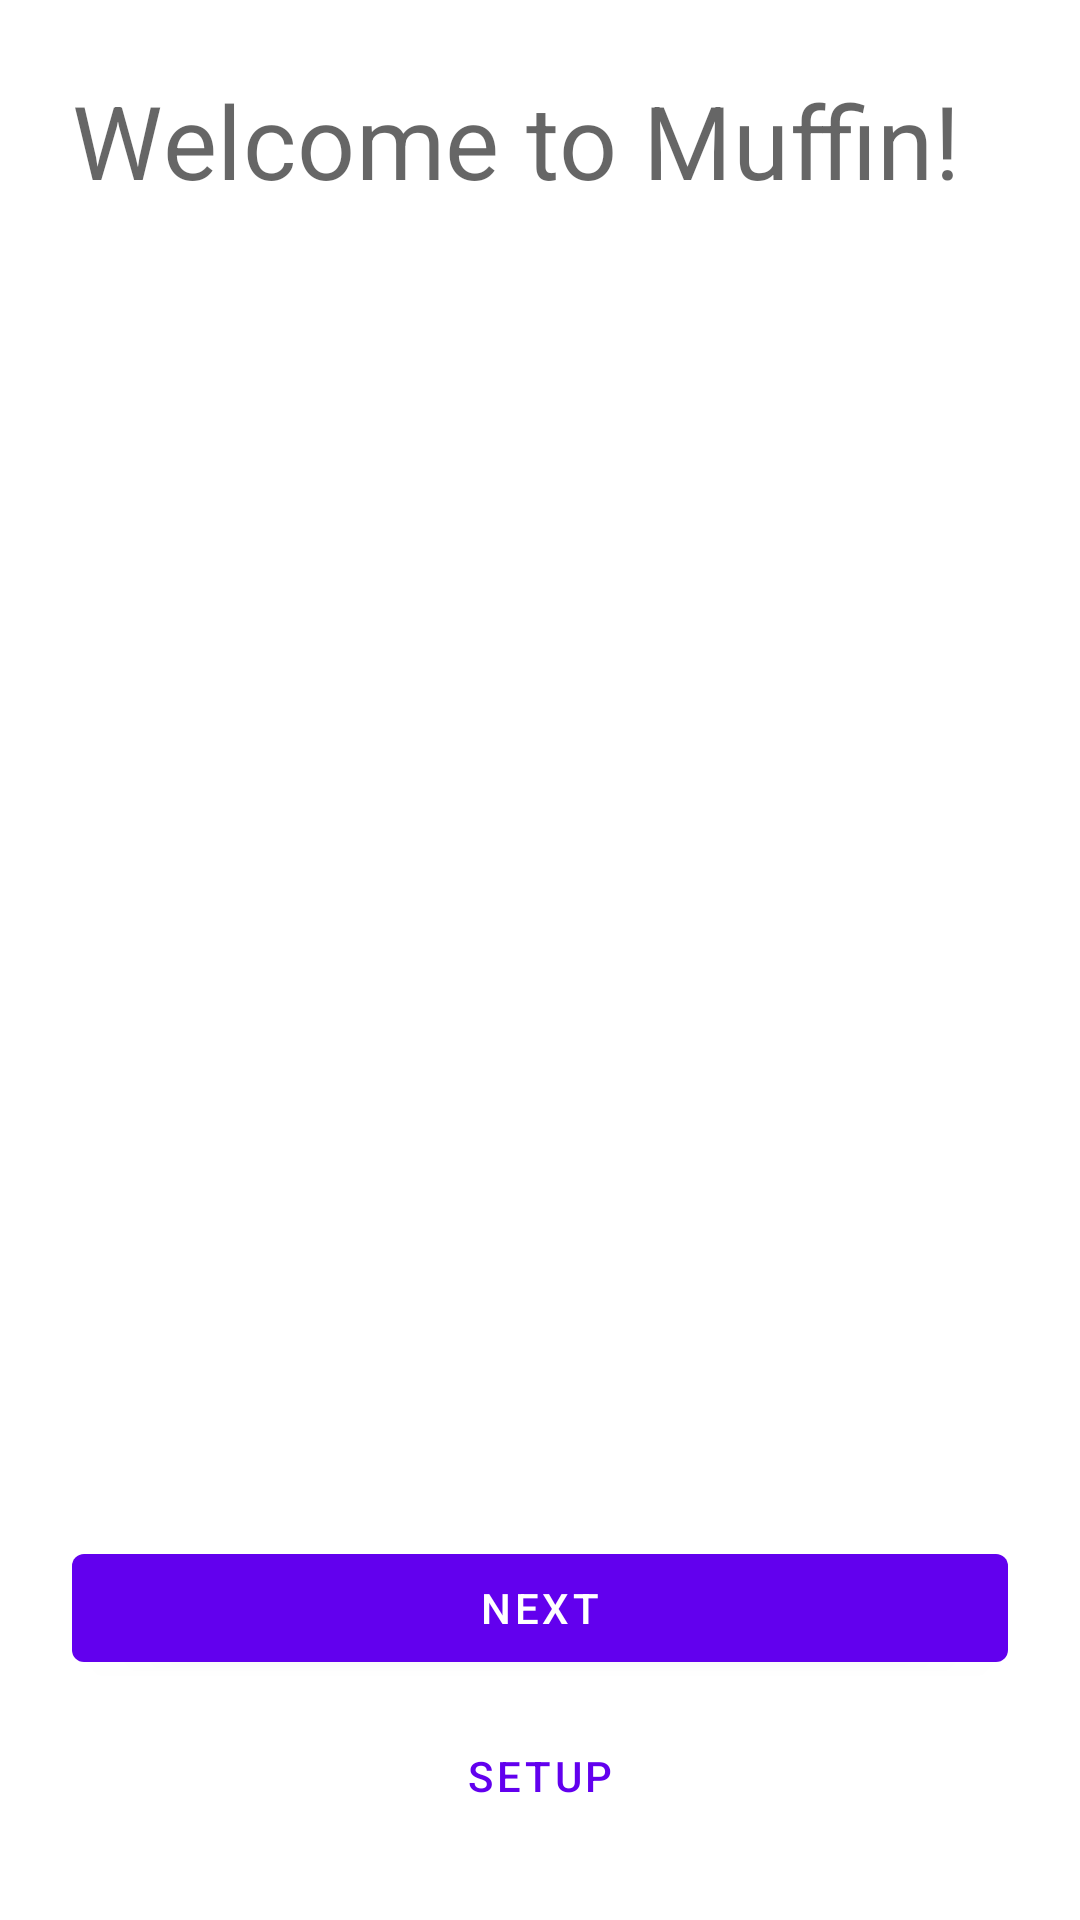

Layout XML and referenced resources for this Android screen:
<!-- AndroidManifest.xml: application theme Theme.Muffin -->
<!-- res/layout/fragment_onboarding.xml -->
<?xml version="1.0" encoding="utf-8"?>
<LinearLayout xmlns:android="http://schemas.android.com/apk/res/android"
    xmlns:tools="http://schemas.android.com/tools"
    android:layout_width="match_parent"
    android:layout_height="match_parent"
    android:orientation="vertical"
    android:padding="@dimen/three_grid_unit"
    tools:context=".OnboardingFragment">

    <TextView
        style="@style/TextAppearance.Muffin.Headline4"
        android:layout_width="wrap_content"
        android:layout_height="wrap_content"
        android:text="@string/welcome_to_muffin" />

    <Space
        android:layout_width="wrap_content"
        android:layout_height="@dimen/one_grid_unit" />

    <androidx.viewpager2.widget.ViewPager2
        android:layout_width="match_parent"
        android:layout_height="0dp"
        android:layout_weight="1" />

    <Space
        android:layout_width="wrap_content"
        android:layout_height="@dimen/one_grid_unit" />

    <com.google.android.material.button.MaterialButton
        style="@style/Widget.MaterialComponents.Button"
        android:layout_width="match_parent"
        android:layout_height="wrap_content"
        android:text="@string/next" />

    <Space
        android:layout_width="wrap_content"
        android:layout_height="@dimen/one_grid_unit" />

    <com.google.android.material.button.MaterialButton
        android:id="@+id/btnSetup"
        style="@style/Widget.MaterialComponents.Button.TextButton"
        android:layout_width="match_parent"
        android:layout_height="wrap_content"
        android:text="@string/setup" />

</LinearLayout>
<!-- resources referenced by this layout -->
<resources>
  <dimen name="one_grid_unit">8dp</dimen>
  <dimen name="three_grid_unit">24dp</dimen>
  <string name="next">Next</string>
  <string name="setup">Setup</string>
  <string name="welcome_to_muffin">Welcome to Muffin!</string>
  <style name="TextAppearance.Muffin.Headline4" parent="TextAppearance.MaterialComponents.Headline4">
          
      </style>
  <style name="Widget.Muffin.Toolbar" parent="Widget.MaterialComponents.Toolbar.Primary">
          <item name="android:background">?colorPrimary</item>
      </style>
  <style name="Widget.Muffin.MaterialCardView" parent="Widget.MaterialComponents.CardView">
          <item name="shapeAppearanceOverlay">?shapeAppearanceMediumComponent</item>
          <item name="cardElevation">@dimen/one_grid_unit</item>
          <item name="cardCornerRadius">@dimen/one_grid_unit</item>
      </style>
  <style name="Widget.Muffin.Switch" parent="Widget.MaterialComponents.CompoundButton.Switch">
  
      </style>
  <style name="Widget.Muffin.BottomSheetDialog" parent="Widget.MaterialComponents.BottomSheet">
  
      </style>
  <style name="TextAppearance.Muffin.Headline1" parent="TextAppearance.MaterialComponents.Headline1">
          
      </style>
  <style name="TextAppearance.Muffin.Headline2" parent="TextAppearance.MaterialComponents.Headline2">
          
      </style>
  <style name="TextAppearance.Muffin.Headline3" parent="TextAppearance.MaterialComponents.Headline3">
          
      </style>
  <style name="TextAppearance.Muffin.Headline5" parent="TextAppearance.MaterialComponents.Headline5">
          
      </style>
  <style name="TextAppearance.Muffin.Headline6" parent="TextAppearance.MaterialComponents.Headline6">
          
      </style>
  <style name="TextAppearance.Muffin.Subtitle1" parent="TextAppearance.MaterialComponents.Subtitle1">
          
          <item name="textAllCaps">true</item>
      </style>
  <style name="TextAppearance.Muffin.Subtitle2" parent="TextAppearance.MaterialComponents.Subtitle2">
          
          <item name="textAllCaps">false</item>
      </style>
  <style name="TextAppearance.Muffin.Body1" parent="TextAppearance.MaterialComponents.Body1">
          
      </style>
  <style name="TextAppearance.Muffin.Body2" parent="TextAppearance.MaterialComponents.Body2">
          
      </style>
  <style name="TextAppearance.Muffin.Button" parent="TextAppearance.MaterialComponents.Button">
          
      </style>
  <style name="TextAppearance.Muffin.Caption" parent="TextAppearance.MaterialComponents.Caption">
          
      </style>
  <style name="TextAppearance.Muffin.Overline" parent="TextAppearance.MaterialComponents.Overline">
          
      </style>
  <style name="ShapeAppearance.Muffin.LargeComponent" parent="ShapeAppearance.MaterialComponents.LargeComponent">
          <item name="cornerRadius">@dimen/three_grid_unit</item>
          <item name="cornerFamily">rounded</item>
      </style>
  <style name="ShapeAppearance.Muffin.MediumComponent" parent="ShapeAppearance.MaterialComponents.MediumComponent">
          <item name="cornerRadius">@dimen/two_grid_unit</item>
          <item name="cornerFamily">rounded</item>
      </style>
  <style name="ShapeAppearance.Muffin.SmallComponent" parent="ShapeAppearance.MaterialComponents.SmallComponent">
          <item name="cornerRadius">@dimen/one_grid_unit</item>
          <item name="cornerFamily">rounded</item>
      </style>
  <dimen name="two_grid_unit">16dp</dimen>
</resources>
